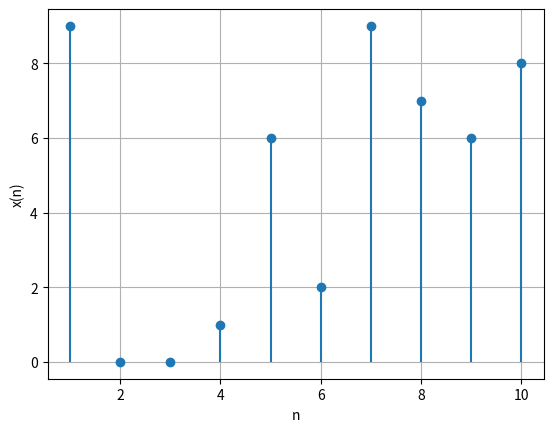
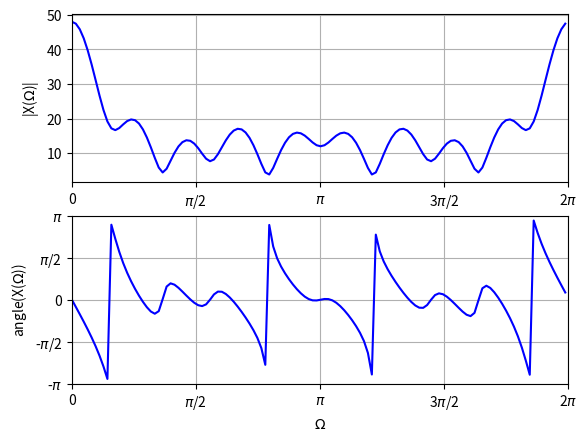

The matplotlib source for these figures, in order:
# ***************************************
#           DTFT example
# ***************************************
# Ericsson Nikola Tesla
# DSP Hackaton 2021
# 
# Basic level example
#

import math
import numpy as np

import matplotlib.pyplot as plt

from scipy.signal import freqz

## Signal generation

# We produce a signal with multiple frequency components
# x(n) = [ series of 10 random integers elem {0..10} ]
#
size = 10
x = np.random.randint(10, size=size)

# Sample axis
n = np.array(range(size)) + 1

## Plot the signal

timeFig = plt.figure()

plt.stem(n, x, basefmt=' ')

plt.xlabel("n")
plt.ylabel("x(n)")
plt.grid(True)
plt.show(block=False)

## DTFT

# Frequency axis
w = np.arange(0, 2 * math.pi, 0.05)

#
# NOTE
# The DTFT function `freqz` can only output a sampled spectrum. However,
# we are using a frequency axis which is quite dense. For this purpose,
# we can consider the ouptut of `freqz` as continuous.
#
_, X_dtft = freqz(x, 1, len(w), whole=True)

spectrumFig = plt.figure()

# Amplitude spectrum
plt.subplot(2, 1, 1)
plt.plot(w, np.abs(X_dtft), color='blue')

# Formatting the plot
plt.xlim(0, 2 * math.pi)
plt.xticks(np.linspace(0, 2 * math.pi, 5), ['0', '$\\pi$/2', '$\\pi$', '3$\\pi$/2', '2$\\pi$'])
plt.grid(True)
plt.xlabel('$\\Omega$')
plt.ylabel('|X($\\Omega$)|')

# Phase spectrum
plt.subplot(2, 1, 2)
plt.plot(w, np.angle(X_dtft), color='blue')

# Formatting the plot
plt.xlim(0, 2 * math.pi)
plt.xticks(np.linspace(0, 2 * math.pi, 5), ['0', '$\\pi$/2', '$\\pi$', '3$\\pi$/2', '2$\\pi$'])
plt.ylim(-math.pi, math.pi)
plt.yticks(np.linspace(-math.pi, math.pi, 5), ['-$\\pi$', '-$\\pi$/2', '0', '$\\pi$/2', '$\\pi$'])
plt.grid(True)
plt.xlabel('$\\Omega$')
plt.ylabel('angle(X($\\Omega$))')

plt.show()

input("Example 01 complete.")
